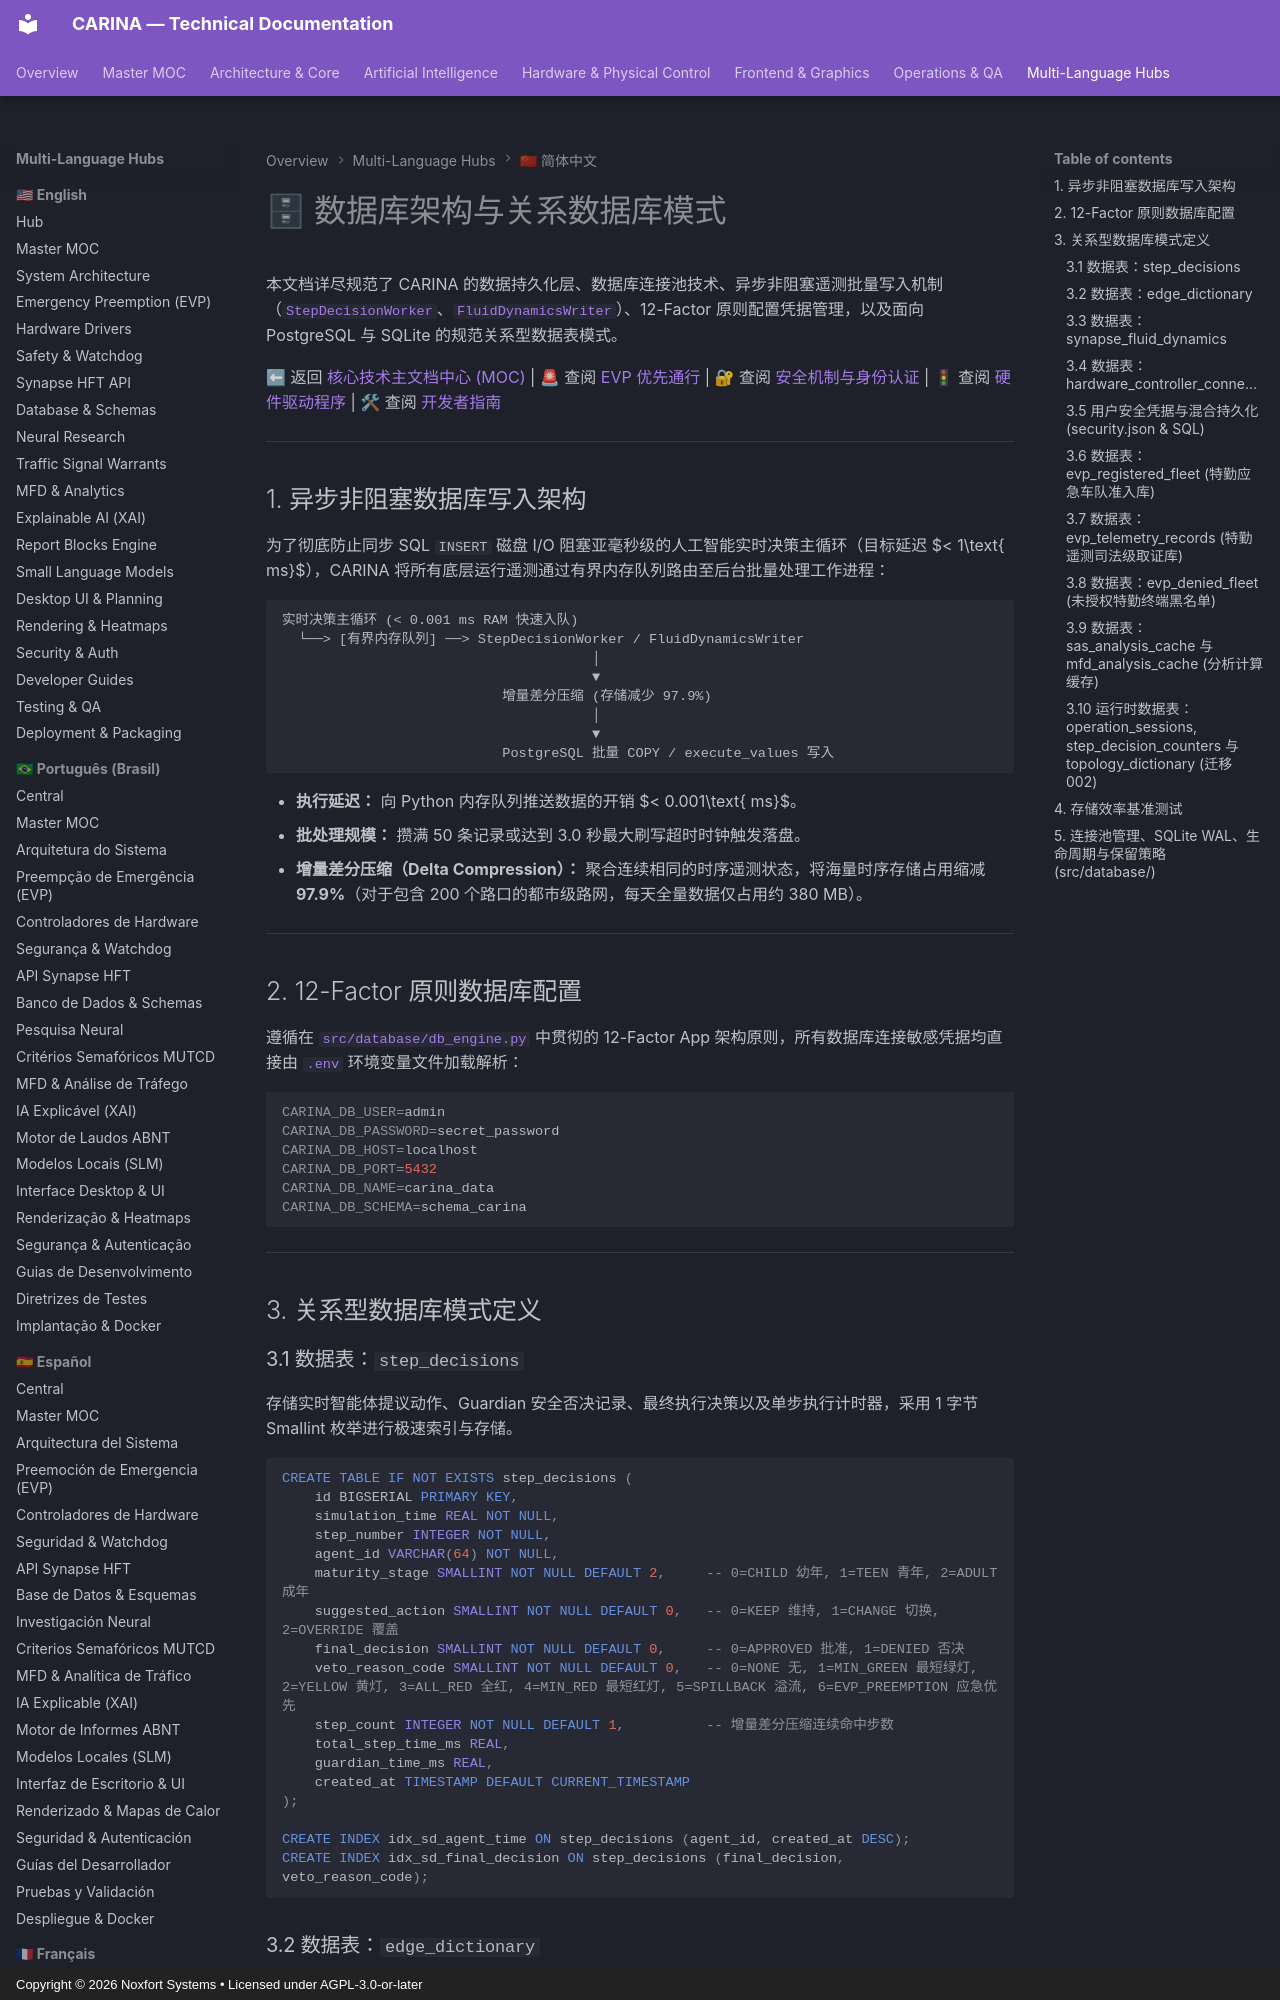

repository: Noxfort-Systems-Brazil/CARINA · page: zh/database_and_schemas/index.html · generator: mkdocs · copyright: Copyright © 2026 Noxfort Systems • Licensed under AGPL-3.0-or-later

---
tags: [database, postgresql, sqlite, schema, persistence, delta-compression, telemetry, 12-factor]
aliases: [数据库架构, 关系模式, 持久化层, 步进决策存储]
---

# 🗄 数据库架构与关系数据库模式

本文档详尽规范了 CARINA 的数据持久化层、数据库连接池技术、异步非阻塞遥测批量写入机制（[`StepDecisionWorker`](../../src/database/step_decision_worker.py)、[`FluidDynamicsWriter`](../../src/repositories/fluid_dynamics_writer.py)）、12-Factor 原则配置凭据管理，以及面向 PostgreSQL 与 SQLite 的规范关系型数据表模式。

⬅ 返回 [核心技术主文档中心 (MOC)](carina_moc.md) | 🚨 查阅 [EVP 优先通行](evp_and_preemption.md) | 🔐 查阅 [安全机制与身份认证](security_and_auth.md) | 🚦 查阅 [硬件驱动程序](hardware_drivers.md) | 🛠 查阅 [开发者指南](developer_guides.md)

---

## 1. 异步非阻塞数据库写入架构

为了彻底防止同步 SQL `INSERT` 磁盘 I/O 阻塞亚毫秒级的人工智能实时决策主循环（目标延迟 $< 1\text{ ms}$），CARINA 将所有底层运行遥测通过有界内存队列路由至后台批量处理工作进程：

```text
实时决策主循环 (< 0.001 ms RAM 快速入队)
  └──> [有界内存队列] ──> StepDecisionWorker / FluidDynamicsWriter
                                      │
                                      ▼
                           增量差分压缩 (存储减少 97.9%)
                                      │
                                      ▼
                           PostgreSQL 批量 COPY / execute_values 写入
```

- **执行延迟：** 向 Python 内存队列推送数据的开销 $< 0.001\text{ ms}$。
- **批处理规模：** 攒满 50 条记录或达到 3.0 秒最大刷写超时时钟触发落盘。
- **增量差分压缩（Delta Compression）：** 聚合连续相同的时序遥测状态，将海量时序存储占用缩减 **97.9%**（对于包含 200 个路口的都市级路网，每天全量数据仅占用约 380 MB）。

---

## 2. 12-Factor 原则数据库配置

遵循在 [`src/database/db_engine.py`](../../src/database/db_engine.py) 中贯彻的 12-Factor App 架构原则，所有数据库连接敏感凭据均直接由 [`.env`](../../.env.example) 环境变量文件加载解析：

```bash
CARINA_DB_USER=admin
CARINA_DB_PASSWORD=secret_password
CARINA_DB_HOST=localhost
CARINA_DB_PORT=5432
CARINA_DB_NAME=carina_data
CARINA_DB_SCHEMA=schema_carina
```

---

## 3. 关系型数据库模式定义

### 3.1 数据表：`step_decisions`
存储实时智能体提议动作、Guardian 安全否决记录、最终执行决策以及单步执行计时器，采用 1 字节 Smallint 枚举进行极速索引与存储。

```sql
CREATE TABLE IF NOT EXISTS step_decisions (
    id BIGSERIAL PRIMARY KEY,
    simulation_time REAL NOT NULL,
    step_number INTEGER NOT NULL,
    agent_id VARCHAR(64) NOT NULL,
    maturity_stage SMALLINT NOT NULL DEFAULT 2,     -- 0=CHILD 幼年, 1=TEEN 青年, 2=ADULT 成年
    suggested_action SMALLINT NOT NULL DEFAULT 0,   -- 0=KEEP 维持, 1=CHANGE 切换, 2=OVERRIDE 覆盖
    final_decision SMALLINT NOT NULL DEFAULT 0,     -- 0=APPROVED 批准, 1=DENIED 否决
    veto_reason_code SMALLINT NOT NULL DEFAULT 0,   -- 0=NONE 无, 1=MIN_GREEN 最短绿灯, 2=YELLOW 黄灯, 3=ALL_RED 全红, 4=MIN_RED 最短红灯, 5=SPILLBACK 溢流, 6=EVP_PREEMPTION 应急优先
    step_count INTEGER NOT NULL DEFAULT 1,          -- 增量差分压缩连续命中步数
    total_step_time_ms REAL,
    guardian_time_ms REAL,
    created_at TIMESTAMP DEFAULT CURRENT_TIMESTAMP
);

CREATE INDEX idx_sd_agent_time ON step_decisions (agent_id, created_at DESC);
CREATE INDEX idx_sd_final_decision ON step_decisions (final_decision, veto_reason_code);
```

### 3.2 数据表：`edge_dictionary`
将冗长的路段全称字符串（如 `"topolondrina_via_jk_norte_12"`）映射为紧凑的 4 字节整数，实现高密度外键存储。

```sql
CREATE TABLE IF NOT EXISTS edge_dictionary (
    edge_int_id SERIAL PRIMARY KEY,
    edge_str_id VARCHAR(255) UNIQUE NOT NULL,
    created_at TIMESTAMP DEFAULT CURRENT_TIMESTAMP
);

CREATE INDEX idx_edge_dict_str ON edge_dictionary (edge_str_id);
```
